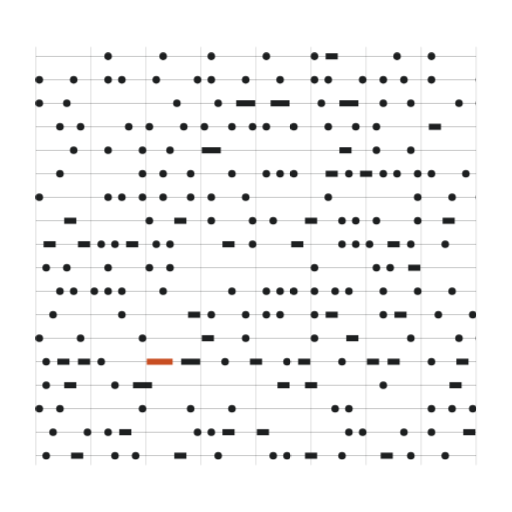
t = 0.00 s
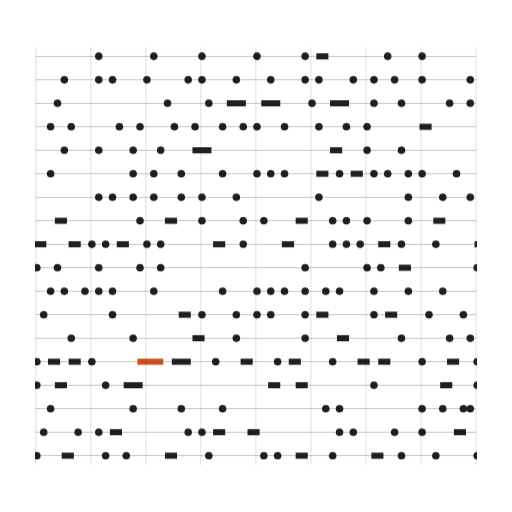
t = 1.67 s
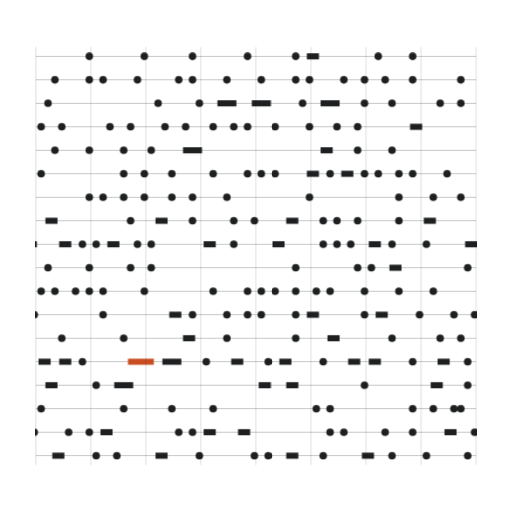
t = 3.33 s
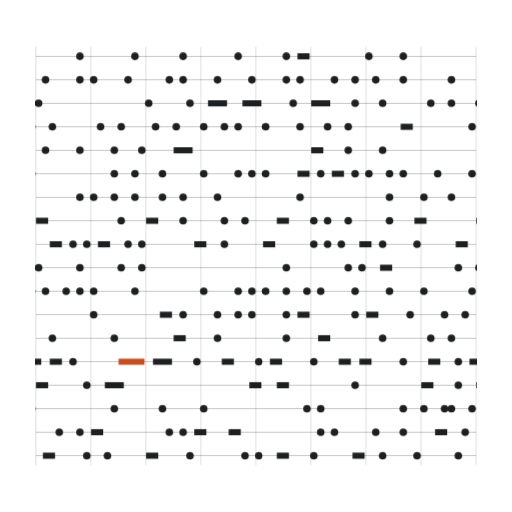
t = 5.00 s
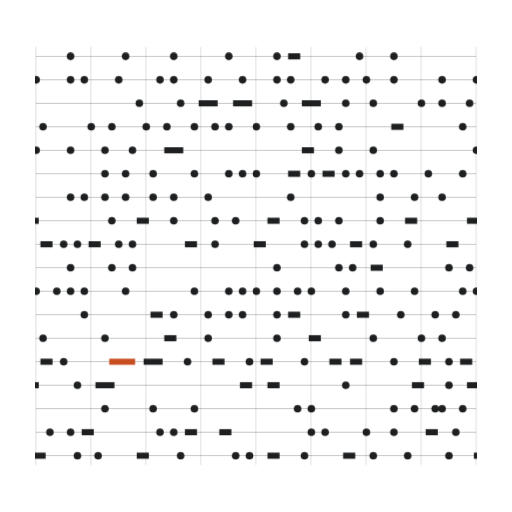
t = 6.67 s
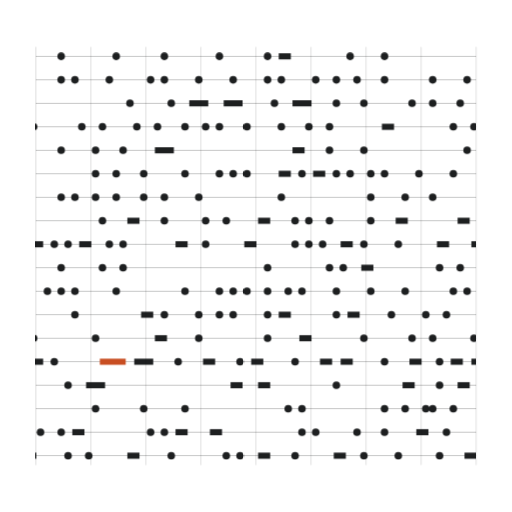
t = 8.33 s

The animated SVG that drew these frames (rendered in a browser with its animation timeline set to each time). Animation: 1 CSS @keyframes rule; frames cover the first 8.33 s, repeats indefinitely.

<svg xmlns="http://www.w3.org/2000/svg" viewBox="0 0 1000 1000">
<style>.gen-i{fill:var(--gen-ink,#1d1f20)}.gen-a{fill:var(--gen-accent,#c84e22)}.rationalScore02-m0{transform-box:view-box;animation:rationalScore02-d0 78.18s linear infinite}@keyframes rationalScore02-d0{to{transform:translate(-860px,0px)}}@media (prefers-reduced-motion:reduce){.rationalScore02-m{animation:none}}</style>
<defs>
<clipPath id="rationalScore02-mc0"><path d="M70 0h860v1000h-860Z"/></clipPath>
</defs>
<rect x="70" y="109.25" width="860" height="1.5" class="gen-i" fill-opacity="0.32"/>
<rect x="70" y="155.13" width="860" height="1.5" class="gen-i" fill-opacity="0.32"/>
<rect x="70" y="201.01" width="860" height="1.5" class="gen-i" fill-opacity="0.32"/>
<rect x="70" y="246.9" width="860" height="1.5" class="gen-i" fill-opacity="0.32"/>
<rect x="70" y="292.78" width="860" height="1.5" class="gen-i" fill-opacity="0.32"/>
<rect x="70" y="338.66" width="860" height="1.5" class="gen-i" fill-opacity="0.32"/>
<rect x="70" y="384.54" width="860" height="1.5" class="gen-i" fill-opacity="0.32"/>
<rect x="70" y="430.43" width="860" height="1.5" class="gen-i" fill-opacity="0.32"/>
<rect x="70" y="476.31" width="860" height="1.5" class="gen-i" fill-opacity="0.32"/>
<rect x="70" y="522.19" width="860" height="1.5" class="gen-i" fill-opacity="0.32"/>
<rect x="70" y="568.07" width="860" height="1.5" class="gen-i" fill-opacity="0.32"/>
<rect x="70" y="613.96" width="860" height="1.5" class="gen-i" fill-opacity="0.32"/>
<rect x="70" y="659.84" width="860" height="1.5" class="gen-i" fill-opacity="0.32"/>
<rect x="70" y="705.72" width="860" height="1.5" class="gen-i" fill-opacity="0.32"/>
<rect x="70" y="751.6" width="860" height="1.5" class="gen-i" fill-opacity="0.32"/>
<rect x="70" y="797.49" width="860" height="1.5" class="gen-i" fill-opacity="0.32"/>
<rect x="70" y="843.37" width="860" height="1.5" class="gen-i" fill-opacity="0.32"/>
<rect x="70" y="889.25" width="860" height="1.5" class="gen-i" fill-opacity="0.32"/>
<g clip-path="url(#rationalScore02-mc0)">
<g class="rationalScore02-m rationalScore02-m0">
<circle cx="211.09" cy="110" r="7.4" class="gen-i"/>
<circle cx="318.59" cy="110" r="7.4" class="gen-i"/>
<circle cx="412.66" cy="110" r="7.4" class="gen-i"/>
<circle cx="520.16" cy="110" r="7.4" class="gen-i"/>
<circle cx="614.22" cy="110" r="7.4" class="gen-i"/>
<rect x="635.99" y="104.04" width="23.65" height="11.93" class="gen-i"/>
<circle cx="775.47" cy="110" r="7.4" class="gen-i"/>
<circle cx="842.66" cy="110" r="7.4" class="gen-i"/>
<circle cx="76.72" cy="155.88" r="7.4" class="gen-i"/>
<circle cx="143.91" cy="155.88" r="7.4" class="gen-i"/>
<circle cx="211.09" cy="155.88" r="7.4" class="gen-i"/>
<circle cx="237.97" cy="155.88" r="7.4" class="gen-i"/>
<circle cx="305.16" cy="155.88" r="7.4" class="gen-i"/>
<circle cx="385.78" cy="155.88" r="7.4" class="gen-i"/>
<circle cx="412.66" cy="155.88" r="7.4" class="gen-i"/>
<circle cx="479.84" cy="155.88" r="7.4" class="gen-i"/>
<circle cx="547.03" cy="155.88" r="7.4" class="gen-i"/>
<circle cx="614.22" cy="155.88" r="7.4" class="gen-i"/>
<circle cx="641.09" cy="155.88" r="7.4" class="gen-i"/>
<circle cx="708.28" cy="155.88" r="7.4" class="gen-i"/>
<circle cx="748.59" cy="155.88" r="7.4" class="gen-i"/>
<circle cx="788.91" cy="155.88" r="7.4" class="gen-i"/>
<circle cx="842.66" cy="155.88" r="7.4" class="gen-i"/>
<circle cx="76.72" cy="201.76" r="7.4" class="gen-i"/>
<circle cx="130.47" cy="201.76" r="7.4" class="gen-i"/>
<circle cx="345.47" cy="201.76" r="7.4" class="gen-i"/>
<circle cx="426.09" cy="201.76" r="7.4" class="gen-i"/>
<rect x="461.3" y="195.8" width="37.09" height="11.93" class="gen-i"/>
<rect x="528.49" y="195.8" width="37.09" height="11.93" class="gen-i"/>
<circle cx="627.66" cy="201.76" r="7.4" class="gen-i"/>
<rect x="662.86" y="195.8" width="37.09" height="11.93" class="gen-i"/>
<circle cx="748.59" cy="201.76" r="7.4" class="gen-i"/>
<circle cx="802.34" cy="201.76" r="7.4" class="gen-i"/>
<circle cx="896.41" cy="201.76" r="7.4" class="gen-i"/>
<circle cx="117.03" cy="247.65" r="7.4" class="gen-i"/>
<circle cx="157.34" cy="247.65" r="7.4" class="gen-i"/>
<circle cx="251.41" cy="247.65" r="7.4" class="gen-i"/>
<circle cx="291.72" cy="247.65" r="7.4" class="gen-i"/>
<circle cx="358.91" cy="247.65" r="7.4" class="gen-i"/>
<circle cx="399.22" cy="247.65" r="7.4" class="gen-i"/>
<circle cx="452.97" cy="247.65" r="7.4" class="gen-i"/>
<circle cx="493.28" cy="247.65" r="7.4" class="gen-i"/>
<circle cx="520.16" cy="247.65" r="7.4" class="gen-i"/>
<circle cx="573.91" cy="247.65" r="7.4" class="gen-i"/>
<circle cx="641.09" cy="247.65" r="7.4" class="gen-i"/>
<circle cx="694.84" cy="247.65" r="7.4" class="gen-i"/>
<circle cx="735.16" cy="247.65" r="7.4" class="gen-i"/>
<rect x="837.55" y="241.68" width="23.65" height="11.93" class="gen-i"/>
<circle cx="143.91" cy="293.53" r="7.4" class="gen-i"/>
<circle cx="211.09" cy="293.53" r="7.4" class="gen-i"/>
<circle cx="278.28" cy="293.53" r="7.4" class="gen-i"/>
<circle cx="332.03" cy="293.53" r="7.4" class="gen-i"/>
<rect x="394.11" y="287.56" width="37.09" height="11.93" class="gen-i"/>
<rect x="662.86" y="287.56" width="23.65" height="11.93" class="gen-i"/>
<circle cx="735.16" cy="293.53" r="7.4" class="gen-i"/>
<circle cx="802.34" cy="293.53" r="7.4" class="gen-i"/>
<circle cx="117.03" cy="339.41" r="7.4" class="gen-i"/>
<circle cx="278.28" cy="339.41" r="7.4" class="gen-i"/>
<circle cx="318.59" cy="339.41" r="7.4" class="gen-i"/>
<circle cx="372.34" cy="339.41" r="7.4" class="gen-i"/>
<circle cx="452.97" cy="339.41" r="7.4" class="gen-i"/>
<circle cx="520.16" cy="339.41" r="7.4" class="gen-i"/>
<circle cx="547.03" cy="339.41" r="7.4" class="gen-i"/>
<circle cx="573.91" cy="339.41" r="7.4" class="gen-i"/>
<rect x="635.99" y="333.45" width="23.65" height="11.93" class="gen-i"/>
<circle cx="681.41" cy="339.41" r="7.4" class="gen-i"/>
<rect x="703.17" y="333.45" width="23.65" height="11.93" class="gen-i"/>
<circle cx="748.59" cy="339.41" r="7.4" class="gen-i"/>
<circle cx="775.47" cy="339.41" r="7.4" class="gen-i"/>
<circle cx="815.78" cy="339.41" r="7.4" class="gen-i"/>
<circle cx="842.66" cy="339.41" r="7.4" class="gen-i"/>
<circle cx="909.84" cy="339.41" r="7.4" class="gen-i"/>
<circle cx="76.72" cy="385.29" r="7.4" class="gen-i"/>
<circle cx="211.09" cy="385.29" r="7.4" class="gen-i"/>
<circle cx="237.97" cy="385.29" r="7.4" class="gen-i"/>
<circle cx="278.28" cy="385.29" r="7.4" class="gen-i"/>
<circle cx="318.59" cy="385.29" r="7.4" class="gen-i"/>
<circle cx="372.34" cy="385.29" r="7.4" class="gen-i"/>
<circle cx="412.66" cy="385.29" r="7.4" class="gen-i"/>
<circle cx="479.84" cy="385.29" r="7.4" class="gen-i"/>
<circle cx="641.09" cy="385.29" r="7.4" class="gen-i"/>
<circle cx="815.78" cy="385.29" r="7.4" class="gen-i"/>
<circle cx="882.97" cy="385.29" r="7.4" class="gen-i"/>
<rect x="125.36" y="425.21" width="23.65" height="11.93" class="gen-i"/>
<circle cx="291.72" cy="431.18" r="7.4" class="gen-i"/>
<rect x="340.36" y="425.21" width="23.65" height="11.93" class="gen-i"/>
<circle cx="412.66" cy="431.18" r="7.4" class="gen-i"/>
<circle cx="493.28" cy="431.18" r="7.4" class="gen-i"/>
<circle cx="533.59" cy="431.18" r="7.4" class="gen-i"/>
<rect x="595.67" y="425.21" width="23.65" height="11.93" class="gen-i"/>
<circle cx="667.97" cy="431.18" r="7.4" class="gen-i"/>
<circle cx="694.84" cy="431.18" r="7.4" class="gen-i"/>
<circle cx="735.16" cy="431.18" r="7.4" class="gen-i"/>
<circle cx="815.78" cy="431.18" r="7.4" class="gen-i"/>
<rect x="864.42" y="425.21" width="23.65" height="11.93" class="gen-i"/>
<rect x="85.05" y="471.09" width="23.65" height="11.93" class="gen-i"/>
<rect x="152.24" y="471.09" width="23.65" height="11.93" class="gen-i"/>
<circle cx="197.66" cy="477.06" r="7.4" class="gen-i"/>
<circle cx="224.53" cy="477.06" r="7.4" class="gen-i"/>
<rect x="246.3" y="471.09" width="23.65" height="11.93" class="gen-i"/>
<circle cx="305.16" cy="477.06" r="7.4" class="gen-i"/>
<circle cx="332.03" cy="477.06" r="7.4" class="gen-i"/>
<rect x="434.42" y="471.09" width="23.65" height="11.93" class="gen-i"/>
<circle cx="493.28" cy="477.06" r="7.4" class="gen-i"/>
<rect x="568.8" y="471.09" width="23.65" height="11.93" class="gen-i"/>
<circle cx="667.97" cy="477.06" r="7.4" class="gen-i"/>
<circle cx="694.84" cy="477.06" r="7.4" class="gen-i"/>
<circle cx="721.72" cy="477.06" r="7.4" class="gen-i"/>
<rect x="756.92" y="471.09" width="23.65" height="11.93" class="gen-i"/>
<circle cx="802.34" cy="477.06" r="7.4" class="gen-i"/>
<circle cx="869.53" cy="477.06" r="7.4" class="gen-i"/>
<circle cx="90.16" cy="522.94" r="7.4" class="gen-i"/>
<circle cx="130.47" cy="522.94" r="7.4" class="gen-i"/>
<circle cx="211.09" cy="522.94" r="7.4" class="gen-i"/>
<circle cx="291.72" cy="522.94" r="7.4" class="gen-i"/>
<circle cx="332.03" cy="522.94" r="7.4" class="gen-i"/>
<circle cx="614.22" cy="522.94" r="7.4" class="gen-i"/>
<circle cx="735.16" cy="522.94" r="7.4" class="gen-i"/>
<circle cx="762.03" cy="522.94" r="7.4" class="gen-i"/>
<rect x="797.24" y="516.98" width="23.65" height="11.93" class="gen-i"/>
<circle cx="117.03" cy="568.82" r="7.4" class="gen-i"/>
<circle cx="143.91" cy="568.82" r="7.4" class="gen-i"/>
<circle cx="184.22" cy="568.82" r="7.4" class="gen-i"/>
<circle cx="211.09" cy="568.82" r="7.4" class="gen-i"/>
<circle cx="237.97" cy="568.82" r="7.4" class="gen-i"/>
<circle cx="318.59" cy="568.82" r="7.4" class="gen-i"/>
<circle cx="452.97" cy="568.82" r="7.4" class="gen-i"/>
<circle cx="520.16" cy="568.82" r="7.4" class="gen-i"/>
<circle cx="547.03" cy="568.82" r="7.4" class="gen-i"/>
<circle cx="573.91" cy="568.82" r="7.4" class="gen-i"/>
<circle cx="614.22" cy="568.82" r="7.4" class="gen-i"/>
<circle cx="654.53" cy="568.82" r="7.4" class="gen-i"/>
<circle cx="681.41" cy="568.82" r="7.4" class="gen-i"/>
<circle cx="748.59" cy="568.82" r="7.4" class="gen-i"/>
<circle cx="815.78" cy="568.82" r="7.4" class="gen-i"/>
<circle cx="882.97" cy="568.82" r="7.4" class="gen-i"/>
<circle cx="103.59" cy="614.71" r="7.4" class="gen-i"/>
<circle cx="237.97" cy="614.71" r="7.4" class="gen-i"/>
<rect x="367.24" y="608.74" width="23.65" height="11.93" class="gen-i"/>
<circle cx="412.66" cy="614.71" r="7.4" class="gen-i"/>
<circle cx="479.84" cy="614.71" r="7.4" class="gen-i"/>
<circle cx="520.16" cy="614.71" r="7.4" class="gen-i"/>
<circle cx="547.03" cy="614.71" r="7.4" class="gen-i"/>
<circle cx="614.22" cy="614.71" r="7.4" class="gen-i"/>
<rect x="635.99" y="608.74" width="23.65" height="11.93" class="gen-i"/>
<circle cx="748.59" cy="614.71" r="7.4" class="gen-i"/>
<rect x="770.36" y="608.74" width="23.65" height="11.93" class="gen-i"/>
<circle cx="856.09" cy="614.71" r="7.4" class="gen-i"/>
<circle cx="923.28" cy="614.71" r="7.4" class="gen-i"/>
<circle cx="76.72" cy="660.59" r="7.4" class="gen-i"/>
<circle cx="157.34" cy="660.59" r="7.4" class="gen-i"/>
<circle cx="278.28" cy="660.59" r="7.4" class="gen-i"/>
<rect x="394.11" y="654.62" width="23.65" height="11.93" class="gen-i"/>
<circle cx="479.84" cy="660.59" r="7.4" class="gen-i"/>
<circle cx="614.22" cy="660.59" r="7.4" class="gen-i"/>
<rect x="676.3" y="654.62" width="23.65" height="11.93" class="gen-i"/>
<circle cx="802.34" cy="660.59" r="7.4" class="gen-i"/>
<circle cx="896.41" cy="660.59" r="7.4" class="gen-i"/>
<circle cx="90.16" cy="706.47" r="7.4" class="gen-i"/>
<rect x="111.93" y="700.51" width="23.65" height="11.93" class="gen-i"/>
<rect x="152.24" y="700.51" width="23.65" height="11.93" class="gen-i"/>
<circle cx="197.66" cy="706.47" r="7.4" class="gen-i"/>
<rect x="286.61" y="700.51" width="50.53" height="11.93" class="gen-a"/>
<rect x="353.8" y="700.51" width="37.09" height="11.93" class="gen-i"/>
<circle cx="439.53" cy="706.47" r="7.4" class="gen-i"/>
<rect x="488.17" y="700.51" width="23.65" height="11.93" class="gen-i"/>
<circle cx="560.47" cy="706.47" r="7.4" class="gen-i"/>
<rect x="582.24" y="700.51" width="23.65" height="11.93" class="gen-i"/>
<circle cx="667.97" cy="706.47" r="7.4" class="gen-i"/>
<rect x="716.61" y="700.51" width="23.65" height="11.93" class="gen-i"/>
<rect x="756.92" y="700.51" width="23.65" height="11.93" class="gen-i"/>
<circle cx="842.66" cy="706.47" r="7.4" class="gen-i"/>
<rect x="891.3" y="700.51" width="23.65" height="11.93" class="gen-i"/>
<circle cx="90.16" cy="752.35" r="7.4" class="gen-i"/>
<rect x="125.36" y="746.39" width="23.65" height="11.93" class="gen-i"/>
<circle cx="224.53" cy="752.35" r="7.4" class="gen-i"/>
<rect x="259.74" y="746.39" width="37.09" height="11.93" class="gen-i"/>
<rect x="541.92" y="746.39" width="23.65" height="11.93" class="gen-i"/>
<rect x="595.67" y="746.39" width="23.65" height="11.93" class="gen-i"/>
<circle cx="748.59" cy="752.35" r="7.4" class="gen-i"/>
<rect x="877.86" y="746.39" width="23.65" height="11.93" class="gen-i"/>
<circle cx="76.72" cy="798.24" r="7.4" class="gen-i"/>
<circle cx="117.03" cy="798.24" r="7.4" class="gen-i"/>
<circle cx="278.28" cy="798.24" r="7.4" class="gen-i"/>
<circle cx="372.34" cy="798.24" r="7.4" class="gen-i"/>
<circle cx="452.97" cy="798.24" r="7.4" class="gen-i"/>
<circle cx="654.53" cy="798.24" r="7.4" class="gen-i"/>
<circle cx="681.41" cy="798.24" r="7.4" class="gen-i"/>
<circle cx="842.66" cy="798.24" r="7.4" class="gen-i"/>
<circle cx="882.97" cy="798.24" r="7.4" class="gen-i"/>
<circle cx="923.28" cy="798.24" r="7.4" class="gen-i"/>
<circle cx="103.59" cy="844.12" r="7.4" class="gen-i"/>
<circle cx="170.78" cy="844.12" r="7.4" class="gen-i"/>
<circle cx="211.09" cy="844.12" r="7.4" class="gen-i"/>
<rect x="232.86" y="838.15" width="23.65" height="11.93" class="gen-i"/>
<circle cx="385.78" cy="844.12" r="7.4" class="gen-i"/>
<circle cx="412.66" cy="844.12" r="7.4" class="gen-i"/>
<rect x="434.42" y="838.15" width="23.65" height="11.93" class="gen-i"/>
<rect x="501.61" y="838.15" width="23.65" height="11.93" class="gen-i"/>
<circle cx="681.41" cy="844.12" r="7.4" class="gen-i"/>
<circle cx="708.28" cy="844.12" r="7.4" class="gen-i"/>
<circle cx="788.91" cy="844.12" r="7.4" class="gen-i"/>
<circle cx="842.66" cy="844.12" r="7.4" class="gen-i"/>
<rect x="904.74" y="838.15" width="23.65" height="11.93" class="gen-i"/>
<circle cx="90.16" cy="890" r="7.4" class="gen-i"/>
<rect x="138.8" y="884.04" width="23.65" height="11.93" class="gen-i"/>
<circle cx="224.53" cy="890" r="7.4" class="gen-i"/>
<circle cx="264.84" cy="890" r="7.4" class="gen-i"/>
<rect x="340.36" y="884.04" width="23.65" height="11.93" class="gen-i"/>
<circle cx="426.09" cy="890" r="7.4" class="gen-i"/>
<circle cx="533.59" cy="890" r="7.4" class="gen-i"/>
<circle cx="560.47" cy="890" r="7.4" class="gen-i"/>
<rect x="595.67" y="884.04" width="23.65" height="11.93" class="gen-i"/>
<circle cx="667.97" cy="890" r="7.4" class="gen-i"/>
<rect x="743.49" y="884.04" width="23.65" height="11.93" class="gen-i"/>
<circle cx="802.34" cy="890" r="7.4" class="gen-i"/>
<circle cx="869.53" cy="890" r="7.4" class="gen-i"/>
<g transform="translate(860 0)">
<circle cx="211.09" cy="110" r="7.4" class="gen-i"/>
<circle cx="318.59" cy="110" r="7.4" class="gen-i"/>
<circle cx="412.66" cy="110" r="7.4" class="gen-i"/>
<circle cx="520.16" cy="110" r="7.4" class="gen-i"/>
<circle cx="614.22" cy="110" r="7.4" class="gen-i"/>
<rect x="635.99" y="104.04" width="23.65" height="11.93" class="gen-i"/>
<circle cx="775.47" cy="110" r="7.4" class="gen-i"/>
<circle cx="842.66" cy="110" r="7.4" class="gen-i"/>
<circle cx="76.72" cy="155.88" r="7.4" class="gen-i"/>
<circle cx="143.91" cy="155.88" r="7.4" class="gen-i"/>
<circle cx="211.09" cy="155.88" r="7.4" class="gen-i"/>
<circle cx="237.97" cy="155.88" r="7.4" class="gen-i"/>
<circle cx="305.16" cy="155.88" r="7.4" class="gen-i"/>
<circle cx="385.78" cy="155.88" r="7.4" class="gen-i"/>
<circle cx="412.66" cy="155.88" r="7.4" class="gen-i"/>
<circle cx="479.84" cy="155.88" r="7.4" class="gen-i"/>
<circle cx="547.03" cy="155.88" r="7.4" class="gen-i"/>
<circle cx="614.22" cy="155.88" r="7.4" class="gen-i"/>
<circle cx="641.09" cy="155.88" r="7.4" class="gen-i"/>
<circle cx="708.28" cy="155.88" r="7.4" class="gen-i"/>
<circle cx="748.59" cy="155.88" r="7.4" class="gen-i"/>
<circle cx="788.91" cy="155.88" r="7.4" class="gen-i"/>
<circle cx="842.66" cy="155.88" r="7.4" class="gen-i"/>
<circle cx="76.72" cy="201.76" r="7.4" class="gen-i"/>
<circle cx="130.47" cy="201.76" r="7.4" class="gen-i"/>
<circle cx="345.47" cy="201.76" r="7.4" class="gen-i"/>
<circle cx="426.09" cy="201.76" r="7.4" class="gen-i"/>
<rect x="461.3" y="195.8" width="37.09" height="11.93" class="gen-i"/>
<rect x="528.49" y="195.8" width="37.09" height="11.93" class="gen-i"/>
<circle cx="627.66" cy="201.76" r="7.4" class="gen-i"/>
<rect x="662.86" y="195.8" width="37.09" height="11.93" class="gen-i"/>
<circle cx="748.59" cy="201.76" r="7.4" class="gen-i"/>
<circle cx="802.34" cy="201.76" r="7.4" class="gen-i"/>
<circle cx="896.41" cy="201.76" r="7.4" class="gen-i"/>
<circle cx="117.03" cy="247.65" r="7.4" class="gen-i"/>
<circle cx="157.34" cy="247.65" r="7.4" class="gen-i"/>
<circle cx="251.41" cy="247.65" r="7.4" class="gen-i"/>
<circle cx="291.72" cy="247.65" r="7.4" class="gen-i"/>
<circle cx="358.91" cy="247.65" r="7.4" class="gen-i"/>
<circle cx="399.22" cy="247.65" r="7.4" class="gen-i"/>
<circle cx="452.97" cy="247.65" r="7.4" class="gen-i"/>
<circle cx="493.28" cy="247.65" r="7.4" class="gen-i"/>
<circle cx="520.16" cy="247.65" r="7.4" class="gen-i"/>
<circle cx="573.91" cy="247.65" r="7.4" class="gen-i"/>
<circle cx="641.09" cy="247.65" r="7.4" class="gen-i"/>
<circle cx="694.84" cy="247.65" r="7.4" class="gen-i"/>
<circle cx="735.16" cy="247.65" r="7.4" class="gen-i"/>
<rect x="837.55" y="241.68" width="23.65" height="11.93" class="gen-i"/>
<circle cx="143.91" cy="293.53" r="7.4" class="gen-i"/>
<circle cx="211.09" cy="293.53" r="7.4" class="gen-i"/>
<circle cx="278.28" cy="293.53" r="7.4" class="gen-i"/>
<circle cx="332.03" cy="293.53" r="7.4" class="gen-i"/>
<rect x="394.11" y="287.56" width="37.09" height="11.93" class="gen-i"/>
<rect x="662.86" y="287.56" width="23.65" height="11.93" class="gen-i"/>
<circle cx="735.16" cy="293.53" r="7.4" class="gen-i"/>
<circle cx="802.34" cy="293.53" r="7.4" class="gen-i"/>
<circle cx="117.03" cy="339.41" r="7.4" class="gen-i"/>
<circle cx="278.28" cy="339.41" r="7.4" class="gen-i"/>
<circle cx="318.59" cy="339.41" r="7.4" class="gen-i"/>
<circle cx="372.34" cy="339.41" r="7.4" class="gen-i"/>
<circle cx="452.97" cy="339.41" r="7.4" class="gen-i"/>
<circle cx="520.16" cy="339.41" r="7.4" class="gen-i"/>
<circle cx="547.03" cy="339.41" r="7.4" class="gen-i"/>
<circle cx="573.91" cy="339.41" r="7.4" class="gen-i"/>
<rect x="635.99" y="333.45" width="23.65" height="11.93" class="gen-i"/>
<circle cx="681.41" cy="339.41" r="7.4" class="gen-i"/>
<rect x="703.17" y="333.45" width="23.65" height="11.93" class="gen-i"/>
<circle cx="748.59" cy="339.41" r="7.4" class="gen-i"/>
<circle cx="775.47" cy="339.41" r="7.4" class="gen-i"/>
<circle cx="815.78" cy="339.41" r="7.4" class="gen-i"/>
<circle cx="842.66" cy="339.41" r="7.4" class="gen-i"/>
<circle cx="909.84" cy="339.41" r="7.4" class="gen-i"/>
<circle cx="76.72" cy="385.29" r="7.4" class="gen-i"/>
<circle cx="211.09" cy="385.29" r="7.4" class="gen-i"/>
<circle cx="237.97" cy="385.29" r="7.4" class="gen-i"/>
<circle cx="278.28" cy="385.29" r="7.4" class="gen-i"/>
<circle cx="318.59" cy="385.29" r="7.4" class="gen-i"/>
<circle cx="372.34" cy="385.29" r="7.4" class="gen-i"/>
<circle cx="412.66" cy="385.29" r="7.4" class="gen-i"/>
<circle cx="479.84" cy="385.29" r="7.4" class="gen-i"/>
<circle cx="641.09" cy="385.29" r="7.4" class="gen-i"/>
<circle cx="815.78" cy="385.29" r="7.4" class="gen-i"/>
<circle cx="882.97" cy="385.29" r="7.4" class="gen-i"/>
<rect x="125.36" y="425.21" width="23.65" height="11.93" class="gen-i"/>
<circle cx="291.72" cy="431.18" r="7.4" class="gen-i"/>
<rect x="340.36" y="425.21" width="23.65" height="11.93" class="gen-i"/>
<circle cx="412.66" cy="431.18" r="7.4" class="gen-i"/>
<circle cx="493.28" cy="431.18" r="7.4" class="gen-i"/>
<circle cx="533.59" cy="431.18" r="7.4" class="gen-i"/>
<rect x="595.67" y="425.21" width="23.65" height="11.93" class="gen-i"/>
<circle cx="667.97" cy="431.18" r="7.4" class="gen-i"/>
<circle cx="694.84" cy="431.18" r="7.4" class="gen-i"/>
<circle cx="735.16" cy="431.18" r="7.4" class="gen-i"/>
<circle cx="815.78" cy="431.18" r="7.4" class="gen-i"/>
<rect x="864.42" y="425.21" width="23.65" height="11.93" class="gen-i"/>
<rect x="85.05" y="471.09" width="23.65" height="11.93" class="gen-i"/>
<rect x="152.24" y="471.09" width="23.65" height="11.93" class="gen-i"/>
<circle cx="197.66" cy="477.06" r="7.4" class="gen-i"/>
<circle cx="224.53" cy="477.06" r="7.4" class="gen-i"/>
<rect x="246.3" y="471.09" width="23.65" height="11.93" class="gen-i"/>
<circle cx="305.16" cy="477.06" r="7.4" class="gen-i"/>
<circle cx="332.03" cy="477.06" r="7.4" class="gen-i"/>
<rect x="434.42" y="471.09" width="23.65" height="11.93" class="gen-i"/>
<circle cx="493.28" cy="477.06" r="7.4" class="gen-i"/>
<rect x="568.8" y="471.09" width="23.65" height="11.93" class="gen-i"/>
<circle cx="667.97" cy="477.06" r="7.4" class="gen-i"/>
<circle cx="694.84" cy="477.06" r="7.4" class="gen-i"/>
<circle cx="721.72" cy="477.06" r="7.4" class="gen-i"/>
<rect x="756.92" y="471.09" width="23.65" height="11.93" class="gen-i"/>
<circle cx="802.34" cy="477.06" r="7.4" class="gen-i"/>
<circle cx="869.53" cy="477.06" r="7.4" class="gen-i"/>
<circle cx="90.16" cy="522.94" r="7.4" class="gen-i"/>
<circle cx="130.47" cy="522.94" r="7.4" class="gen-i"/>
<circle cx="211.09" cy="522.94" r="7.4" class="gen-i"/>
<circle cx="291.72" cy="522.94" r="7.4" class="gen-i"/>
<circle cx="332.03" cy="522.94" r="7.4" class="gen-i"/>
<circle cx="614.22" cy="522.94" r="7.4" class="gen-i"/>
<circle cx="735.16" cy="522.94" r="7.4" class="gen-i"/>
<circle cx="762.03" cy="522.94" r="7.4" class="gen-i"/>
<rect x="797.24" y="516.98" width="23.65" height="11.93" class="gen-i"/>
<circle cx="117.03" cy="568.82" r="7.4" class="gen-i"/>
<circle cx="143.91" cy="568.82" r="7.4" class="gen-i"/>
<circle cx="184.22" cy="568.82" r="7.4" class="gen-i"/>
<circle cx="211.09" cy="568.82" r="7.4" class="gen-i"/>
<circle cx="237.97" cy="568.82" r="7.4" class="gen-i"/>
<circle cx="318.59" cy="568.82" r="7.4" class="gen-i"/>
<circle cx="452.97" cy="568.82" r="7.4" class="gen-i"/>
<circle cx="520.16" cy="568.82" r="7.4" class="gen-i"/>
<circle cx="547.03" cy="568.82" r="7.4" class="gen-i"/>
<circle cx="573.91" cy="568.82" r="7.4" class="gen-i"/>
<circle cx="614.22" cy="568.82" r="7.4" class="gen-i"/>
<circle cx="654.53" cy="568.82" r="7.4" class="gen-i"/>
<circle cx="681.41" cy="568.82" r="7.4" class="gen-i"/>
<circle cx="748.59" cy="568.82" r="7.4" class="gen-i"/>
<circle cx="815.78" cy="568.82" r="7.4" class="gen-i"/>
<circle cx="882.97" cy="568.82" r="7.4" class="gen-i"/>
<circle cx="103.59" cy="614.71" r="7.4" class="gen-i"/>
<circle cx="237.97" cy="614.71" r="7.4" class="gen-i"/>
<rect x="367.24" y="608.74" width="23.65" height="11.93" class="gen-i"/>
<circle cx="412.66" cy="614.71" r="7.4" class="gen-i"/>
<circle cx="479.84" cy="614.71" r="7.4" class="gen-i"/>
<circle cx="520.16" cy="614.71" r="7.4" class="gen-i"/>
<circle cx="547.03" cy="614.71" r="7.4" class="gen-i"/>
<circle cx="614.22" cy="614.71" r="7.4" class="gen-i"/>
<rect x="635.99" y="608.74" width="23.65" height="11.93" class="gen-i"/>
<circle cx="748.59" cy="614.71" r="7.4" class="gen-i"/>
<rect x="770.36" y="608.74" width="23.65" height="11.93" class="gen-i"/>
<circle cx="856.09" cy="614.71" r="7.4" class="gen-i"/>
<circle cx="923.28" cy="614.71" r="7.4" class="gen-i"/>
<circle cx="76.72" cy="660.59" r="7.4" class="gen-i"/>
<circle cx="157.34" cy="660.59" r="7.4" class="gen-i"/>
<circle cx="278.28" cy="660.59" r="7.4" class="gen-i"/>
<rect x="394.11" y="654.62" width="23.65" height="11.93" class="gen-i"/>
<circle cx="479.84" cy="660.59" r="7.4" class="gen-i"/>
<circle cx="614.22" cy="660.59" r="7.4" class="gen-i"/>
<rect x="676.3" y="654.62" width="23.65" height="11.93" class="gen-i"/>
<circle cx="802.34" cy="660.59" r="7.4" class="gen-i"/>
<circle cx="896.41" cy="660.59" r="7.4" class="gen-i"/>
<circle cx="90.16" cy="706.47" r="7.4" class="gen-i"/>
<rect x="111.93" y="700.51" width="23.65" height="11.93" class="gen-i"/>
<rect x="152.24" y="700.51" width="23.65" height="11.93" class="gen-i"/>
<circle cx="197.66" cy="706.47" r="7.4" class="gen-i"/>
<rect x="286.61" y="700.51" width="50.53" height="11.93" class="gen-a"/>
<rect x="353.8" y="700.51" width="37.09" height="11.93" class="gen-i"/>
<circle cx="439.53" cy="706.47" r="7.4" class="gen-i"/>
<rect x="488.17" y="700.51" width="23.65" height="11.93" class="gen-i"/>
<circle cx="560.47" cy="706.47" r="7.4" class="gen-i"/>
<rect x="582.24" y="700.51" width="23.65" height="11.93" class="gen-i"/>
<circle cx="667.97" cy="706.47" r="7.4" class="gen-i"/>
<rect x="716.61" y="700.51" width="23.65" height="11.93" class="gen-i"/>
<rect x="756.92" y="700.51" width="23.65" height="11.93" class="gen-i"/>
<circle cx="842.66" cy="706.47" r="7.4" class="gen-i"/>
<rect x="891.3" y="700.51" width="23.65" height="11.93" class="gen-i"/>
<circle cx="90.16" cy="752.35" r="7.4" class="gen-i"/>
<rect x="125.36" y="746.39" width="23.65" height="11.93" class="gen-i"/>
<circle cx="224.53" cy="752.35" r="7.4" class="gen-i"/>
<rect x="259.74" y="746.39" width="37.09" height="11.93" class="gen-i"/>
<rect x="541.92" y="746.39" width="23.65" height="11.93" class="gen-i"/>
<rect x="595.67" y="746.39" width="23.65" height="11.93" class="gen-i"/>
<circle cx="748.59" cy="752.35" r="7.4" class="gen-i"/>
<rect x="877.86" y="746.39" width="23.65" height="11.93" class="gen-i"/>
<circle cx="76.72" cy="798.24" r="7.4" class="gen-i"/>
<circle cx="117.03" cy="798.24" r="7.4" class="gen-i"/>
<circle cx="278.28" cy="798.24" r="7.4" class="gen-i"/>
<circle cx="372.34" cy="798.24" r="7.4" class="gen-i"/>
<circle cx="452.97" cy="798.24" r="7.4" class="gen-i"/>
<circle cx="654.53" cy="798.24" r="7.4" class="gen-i"/>
<circle cx="681.41" cy="798.24" r="7.4" class="gen-i"/>
<circle cx="842.66" cy="798.24" r="7.4" class="gen-i"/>
<circle cx="882.97" cy="798.24" r="7.4" class="gen-i"/>
<circle cx="923.28" cy="798.24" r="7.4" class="gen-i"/>
<circle cx="103.59" cy="844.12" r="7.4" class="gen-i"/>
<circle cx="170.78" cy="844.12" r="7.4" class="gen-i"/>
<circle cx="211.09" cy="844.12" r="7.4" class="gen-i"/>
<rect x="232.86" y="838.15" width="23.65" height="11.93" class="gen-i"/>
<circle cx="385.78" cy="844.12" r="7.4" class="gen-i"/>
<circle cx="412.66" cy="844.12" r="7.4" class="gen-i"/>
<rect x="434.42" y="838.15" width="23.65" height="11.93" class="gen-i"/>
<rect x="501.61" y="838.15" width="23.65" height="11.93" class="gen-i"/>
<circle cx="681.41" cy="844.12" r="7.4" class="gen-i"/>
<circle cx="708.28" cy="844.12" r="7.4" class="gen-i"/>
<circle cx="788.91" cy="844.12" r="7.4" class="gen-i"/>
<circle cx="842.66" cy="844.12" r="7.4" class="gen-i"/>
<rect x="904.74" y="838.15" width="23.65" height="11.93" class="gen-i"/>
<circle cx="90.16" cy="890" r="7.4" class="gen-i"/>
<rect x="138.8" y="884.04" width="23.65" height="11.93" class="gen-i"/>
<circle cx="224.53" cy="890" r="7.4" class="gen-i"/>
<circle cx="264.84" cy="890" r="7.4" class="gen-i"/>
<rect x="340.36" y="884.04" width="23.65" height="11.93" class="gen-i"/>
<circle cx="426.09" cy="890" r="7.4" class="gen-i"/>
<circle cx="533.59" cy="890" r="7.4" class="gen-i"/>
<circle cx="560.47" cy="890" r="7.4" class="gen-i"/>
<rect x="595.67" y="884.04" width="23.65" height="11.93" class="gen-i"/>
<circle cx="667.97" cy="890" r="7.4" class="gen-i"/>
<rect x="743.49" y="884.04" width="23.65" height="11.93" class="gen-i"/>
<circle cx="802.34" cy="890" r="7.4" class="gen-i"/>
<circle cx="869.53" cy="890" r="7.4" class="gen-i"/>
</g>
</g></g>
<rect x="69.25" y="91.65" width="1.5" height="816.71" class="gen-i" fill-opacity="0.18"/>
<rect x="176.75" y="91.65" width="1.5" height="816.71" class="gen-i" fill-opacity="0.18"/>
<rect x="284.25" y="91.65" width="1.5" height="816.71" class="gen-i" fill-opacity="0.18"/>
<rect x="391.75" y="91.65" width="1.5" height="816.71" class="gen-i" fill-opacity="0.18"/>
<rect x="499.25" y="91.65" width="1.5" height="816.71" class="gen-i" fill-opacity="0.18"/>
<rect x="606.75" y="91.65" width="1.5" height="816.71" class="gen-i" fill-opacity="0.18"/>
<rect x="714.25" y="91.65" width="1.5" height="816.71" class="gen-i" fill-opacity="0.18"/>
<rect x="821.75" y="91.65" width="1.5" height="816.71" class="gen-i" fill-opacity="0.18"/>
<rect x="929.25" y="91.65" width="1.5" height="816.71" class="gen-i" fill-opacity="0.18"/>
</svg>
